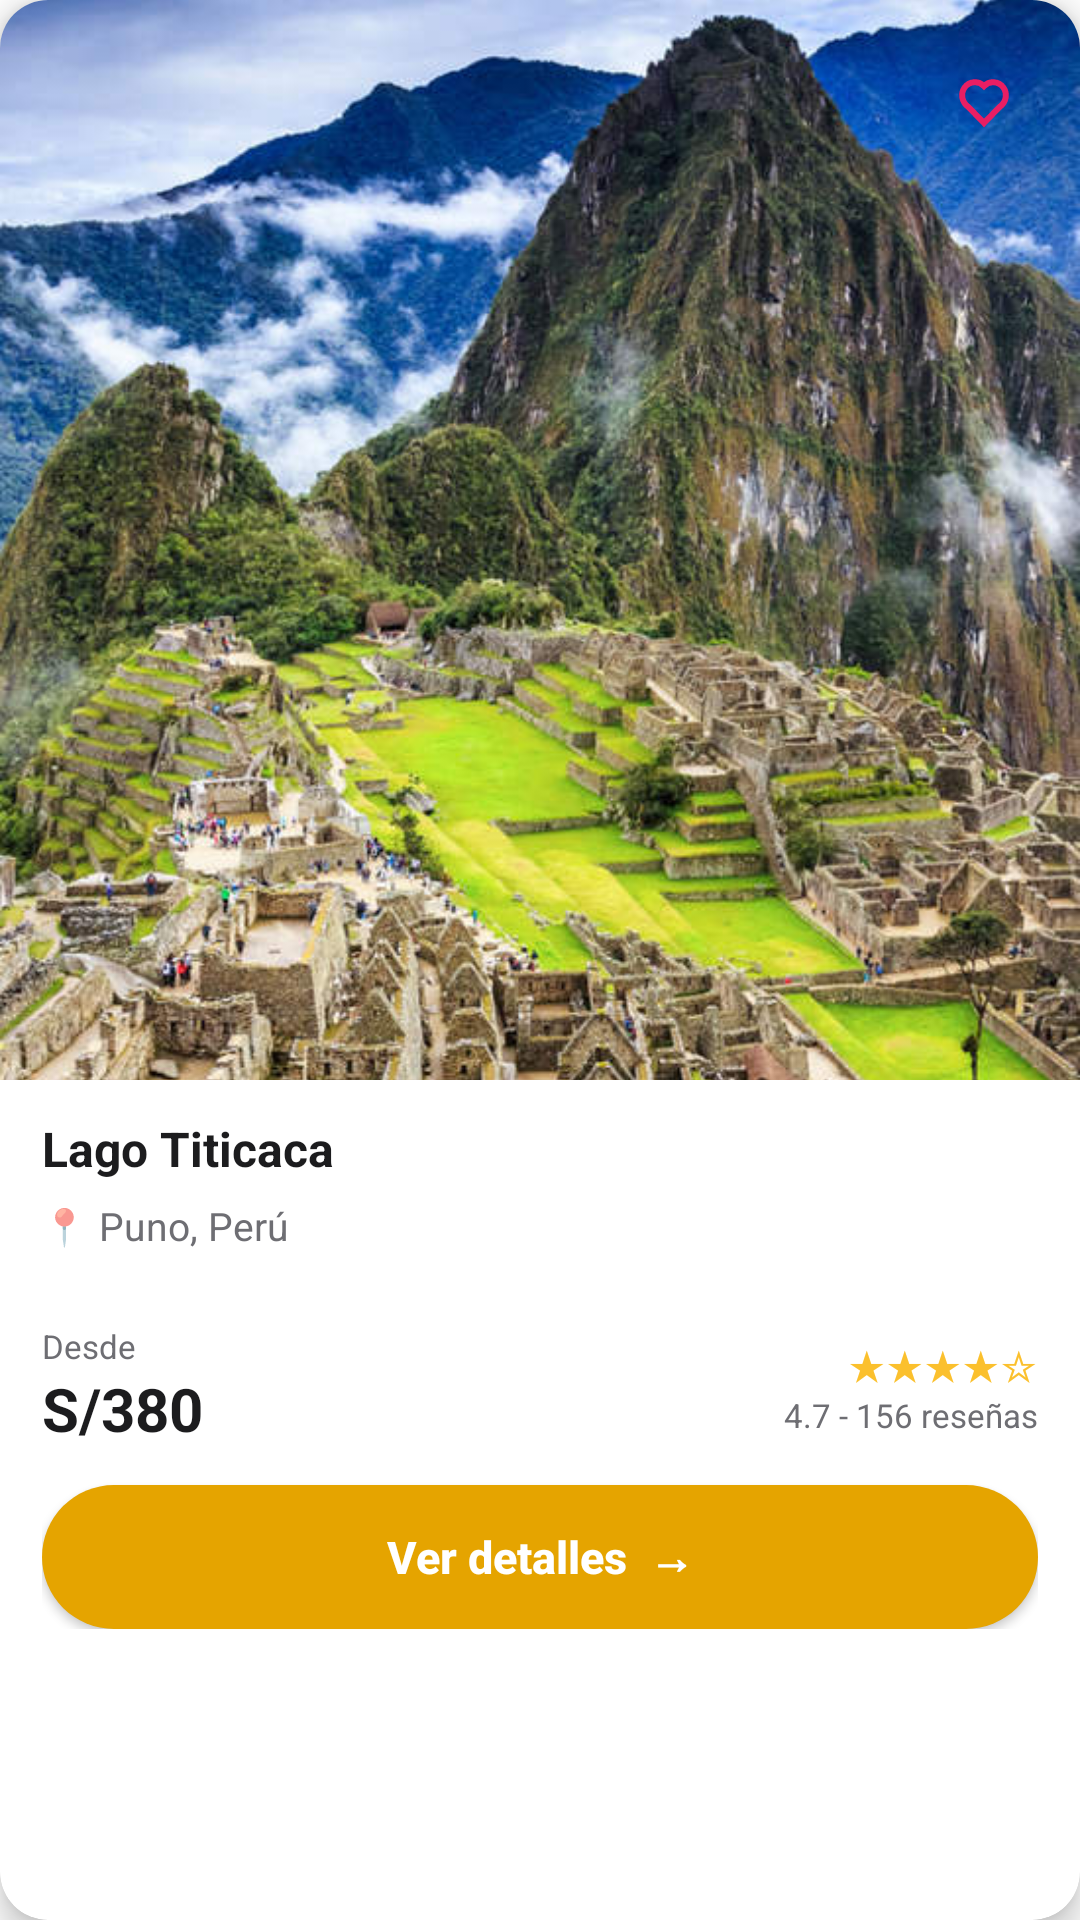

Write the Android layout XML for this screen, with the resource values it uses.
<!-- AndroidManifest.xml: application theme Theme.Travelia -->
<!-- res/layout/card_destino.xml -->
<?xml version="1.0" encoding="utf-8"?>
<androidx.cardview.widget.CardView xmlns:android="http://schemas.android.com/apk/res/android"
    xmlns:app="http://schemas.android.com/apk/res-auto"
    android:layout_width="match_parent"
    android:layout_height="wrap_content"
    app:cardCornerRadius="16dp"
    app:cardElevation="6dp"
    android:clickable="true"
    android:focusable="true"
    android:foreground="?attr/selectableItemBackground">

    <androidx.constraintlayout.widget.ConstraintLayout
        android:layout_width="match_parent"
        android:layout_height="wrap_content">

        
        <ImageView
            android:id="@+id/iv_destino_big"
            android:layout_width="0dp"
            android:layout_height="0dp"
            android:scaleType="centerCrop"
            android:src="@drawable/mapi"
            app:layout_constraintTop_toTopOf="parent"
            app:layout_constraintStart_toStartOf="parent"
            app:layout_constraintEnd_toEndOf="parent"
            app:layout_constraintDimensionRatio="1:1" />

        
        <ImageView
            android:id="@+id/iv_favorito"
            android:layout_width="40dp"
            android:layout_height="40dp"
            android:src="@drawable/selector_fav_heart"
            android:background="@drawable/rounded_circle_white_bg"
            android:padding="8dp"
            android:layout_margin="12dp"
            app:layout_constraintTop_toTopOf="parent"
            app:layout_constraintEnd_toEndOf="parent"
            android:contentDescription="Favorito" />


        
        <LinearLayout
            android:id="@+id/content"
            android:layout_width="0dp"
            android:layout_height="wrap_content"
            android:orientation="vertical"
            android:background="@color/white"
            android:paddingHorizontal="14dp"
            android:paddingTop="12dp"
            android:paddingBottom="14dp"
            app:layout_constraintTop_toBottomOf="@id/iv_destino_big"
            app:layout_constraintStart_toStartOf="parent"
            app:layout_constraintEnd_toEndOf="parent">

            
            <TextView
                android:id="@+id/tv_titulo"
                android:layout_width="match_parent"
                android:layout_height="wrap_content"
                android:text="Lago Titicaca"
                android:textStyle="bold"
                android:textSize="16sp"
                android:textColor="#1C1C1E"
                android:maxLines="1"
                android:ellipsize="end" />

            
            <LinearLayout
                android:layout_width="wrap_content"
                android:layout_height="wrap_content"
                android:orientation="horizontal"
                android:gravity="center_vertical"
                android:layout_marginTop="6dp">

                <TextView
                    android:layout_width="wrap_content"
                    android:layout_height="wrap_content"
                    android:text="📍"
                    android:textSize="12sp" />

                <TextView
                    android:id="@+id/tv_ubicacion"
                    android:layout_width="wrap_content"
                    android:layout_height="wrap_content"
                    android:layout_marginStart="4dp"
                    android:text="Puno, Perú"
                    android:textColor="#6E6E73"
                    android:textSize="13sp" />
            </LinearLayout>

            
            <LinearLayout
                android:id="@+id/tag_container"
                android:layout_width="match_parent"
                android:layout_height="wrap_content"
                android:layout_marginTop="8dp"
                android:orientation="horizontal"
                android:gravity="start"
                android:layout_marginBottom="4dp"
                android:dividerPadding="4dp"
                android:showDividers="middle">
            </LinearLayout>

            
            <LinearLayout
                android:layout_width="match_parent"
                android:layout_height="wrap_content"
                android:orientation="horizontal"
                android:gravity="center_vertical"
                android:layout_marginTop="12dp">

                
                <LinearLayout
                    android:layout_width="0dp"
                    android:layout_height="wrap_content"
                    android:layout_weight="1"
                    android:orientation="vertical">

                    <TextView
                        android:layout_width="wrap_content"
                        android:layout_height="wrap_content"
                        android:text="Desde"
                        android:textColor="#6E6E73"
                        android:textSize="11sp" />

                    <TextView
                        android:id="@+id/tv_precio_desde"
                        android:layout_width="wrap_content"
                        android:layout_height="wrap_content"
                        android:text="S/380"
                        android:textStyle="bold"
                        android:textSize="20sp"
                        android:textColor="#1C1C1E" />
                </LinearLayout>

                
                <LinearLayout
                    android:layout_width="wrap_content"
                    android:layout_height="wrap_content"
                    android:orientation="vertical"
                    android:gravity="end">

                    <TextView
                        android:id="@+id/tv_rating_estrellas"
                        android:layout_width="wrap_content"
                        android:layout_height="wrap_content"
                        android:text="★★★★☆"
                        android:textColor="#FBC02D"
                        android:textSize="14sp" />

                    <TextView
                        android:id="@+id/tv_rating_texto"
                        android:layout_width="wrap_content"
                        android:layout_height="wrap_content"
                        android:text="4.7 - 156 reseñas"
                        android:textColor="#6E6E73"
                        android:textSize="11sp" />
                </LinearLayout>
            </LinearLayout>

            
            <Button
                android:id="@+id/btn_ver_detalles"
                android:layout_width="match_parent"
                android:layout_height="48dp"
                android:layout_marginTop="12dp"
                android:background="@drawable/rounded_button_gold"
                android:text="Ver detalles  →"
                android:textColor="@color/white"
                android:textAllCaps="false"
                android:textSize="15sp"
                android:textStyle="bold" />
        </LinearLayout>
    </androidx.constraintlayout.widget.ConstraintLayout>
</androidx.cardview.widget.CardView>
<!-- resources referenced by this layout -->
<resources>
  <color name="white">#FFFFFFFF</color>
  <!-- drawable mapi: jpg bitmap (drawable, 116499 bytes) -->
  <!-- drawable rounded_button_gold (drawable) -->
  <?xml version="1.0" encoding="utf-8"?>
  <shape xmlns:android="http://schemas.android.com/apk/res/android"
      android:shape="rectangle">
      <solid android:color="#E5A400"/> 
      <corners android:radius="28dp"/>
      <padding android:left="12dp"
          android:top="8dp"
          android:right="12dp"
          android:bottom="8dp"/>
  </shape>
  <!-- drawable selector_fav_heart (drawable) -->
  <selector xmlns:android="http://schemas.android.com/apk/res/android">
      <item android:state_selected="true" android:drawable="@drawable/ic_heart_filled"/>
      <item android:drawable="@drawable/ic_heart_border"/>
  </selector>
  <style name="Theme.Travelia" parent="Theme.MaterialComponents.DayNight.NoActionBar">
          <item name="colorPrimary">#F0B90B</item>
          <item name="colorPrimaryVariant">#FFC107</item>
          <item name="colorOnPrimary">@color/white</item>
  
          <item name="colorSecondary">#FF7E79</item>
          <item name="colorSecondaryVariant">#FF7E79</item>
          <item name="colorOnSecondary">@color/white</item>
  
          <item name="android:statusBarColor">?attr/colorPrimaryVariant</item>
          <item name="android:windowLightStatusBar">true</item>
      </style>
  <!-- drawable ic_heart_filled (drawable) -->
  <?xml version="1.0" encoding="utf-8"?>
  <vector xmlns:android="http://schemas.android.com/apk/res/android"
      android:width="24dp" android:height="24dp"
      android:viewportWidth="24" android:viewportHeight="24">
      <path
          android:fillColor="#E91E63"
          android:pathData="M12,21l-1.45,-1.32C5.4,15.36 2,12.28 2,8.5 2,6.5 3.5,5 5.5,5c1.54,0 3.04,1 3.57,2.36h1.87C13.46,6 14.96,5 16.5,5 18.5,5 20,6.5 20,8.5c0,3.78 -3.4,6.86 -8.55,11.18L12,21z"/>
  </vector>
  <!-- drawable ic_heart_border (drawable) -->
  <vector xmlns:android="http://schemas.android.com/apk/res/android"
      android:width="24dp"
      android:height="24dp"
      android:viewportWidth="24"
      android:viewportHeight="24">
      <path
          android:fillColor="@android:color/transparent"
          android:strokeColor="#E91E63"
          android:strokeWidth="2"
          android:pathData="M12.1,8.64l-0.1,0.1l-0.11,-0.1C10.14,6.79 7.1,7.09 5.6,9.09c-1.57,2.12 -0.99,5.03 1.23,6.6L12,21l5.17,-5.31c2.22,-1.57 2.8,-4.48 1.23,-6.6C16.9,7.09 13.86,6.79 12.1,8.64z"/>
  </vector>
</resources>
